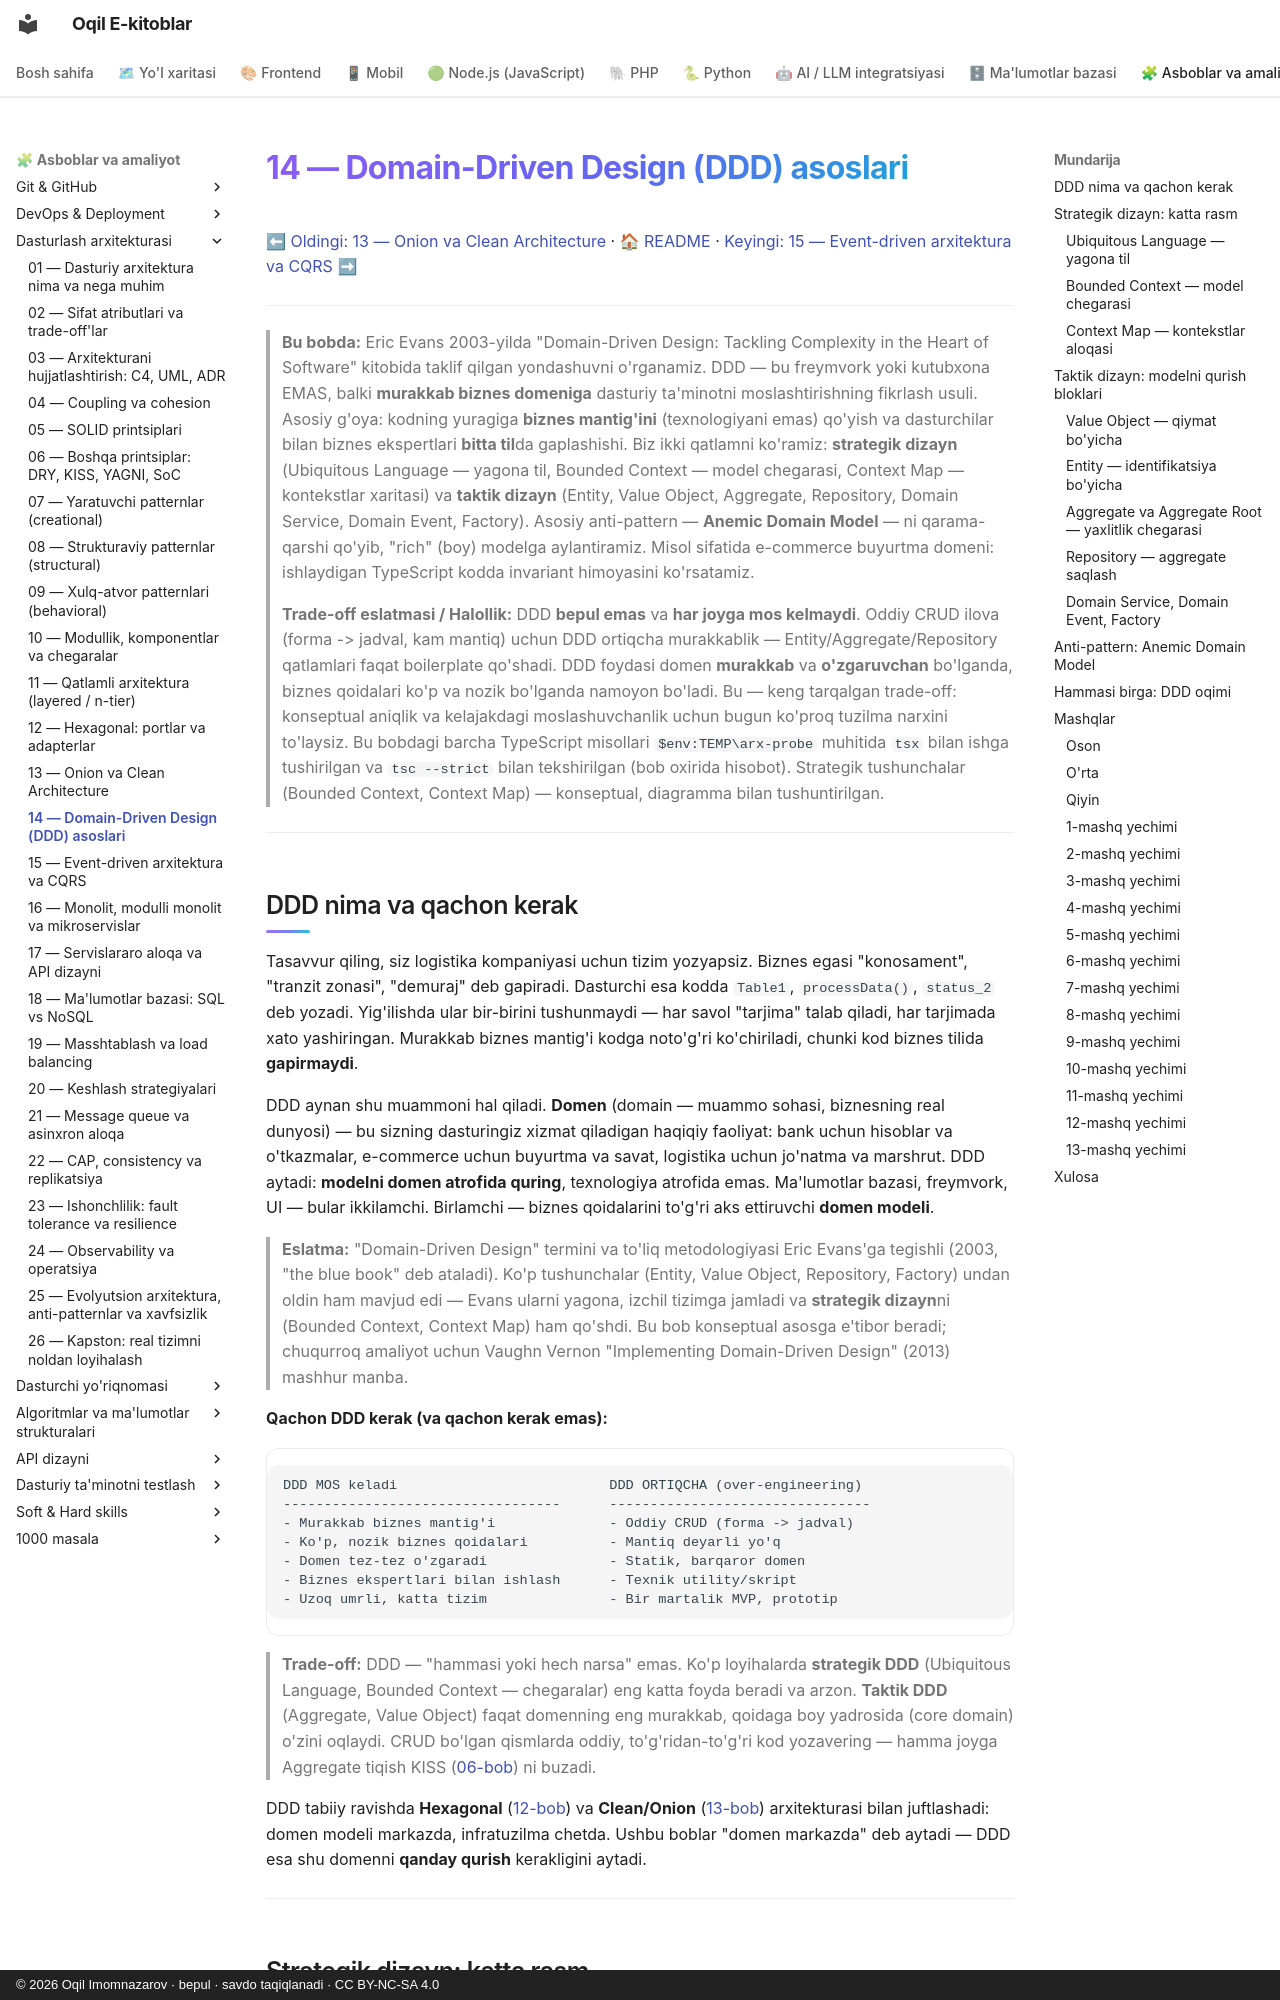

repository: iOqil/e-book · page: arxitektura/14-ddd-asoslari/index.html · generator: mkdocs · copyright: © 2026 Oqil Imomnazarov · bepul · savdo taqiqlanadi · CC BY-NC-SA 4.0

# 14 — Domain-Driven Design (DDD) asoslari

[⬅ Oldingi: 13 — Onion va Clean Architecture](./13-onion-clean-architecture.md) · [🏠 README](./README.md) · [Keyingi: 15 — Event-driven arxitektura va CQRS ➡](./15-event-driven-cqrs.md)

---

> **Bu bobda:** Eric Evans 2003-yilda "Domain-Driven Design: Tackling Complexity in the Heart of Software" kitobida taklif qilgan yondashuvni o'rganamiz. DDD — bu freymvork yoki kutubxona EMAS, balki **murakkab biznes domeniga** dasturiy ta'minotni moslashtirishning fikrlash usuli. Asosiy g'oya: kodning yuragiga **biznes mantig'ini** (texnologiyani emas) qo'yish va dasturchilar bilan biznes ekspertlari **bitta til**da gaplashishi. Biz ikki qatlamni ko'ramiz: **strategik dizayn** (Ubiquitous Language — yagona til, Bounded Context — model chegarasi, Context Map — kontekstlar xaritasi) va **taktik dizayn** (Entity, Value Object, Aggregate, Repository, Domain Service, Domain Event, Factory). Asosiy anti-pattern — **Anemic Domain Model** — ni qarama-qarshi qo'yib, "rich" (boy) modelga aylantiramiz. Misol sifatida e-commerce buyurtma domeni: ishlaydigan TypeScript kodda invariant himoyasini ko'rsatamiz.
>
> **Trade-off eslatmasi / Halollik:** DDD **bepul emas** va **har joyga mos kelmaydi**. Oddiy CRUD ilova (forma -> jadval, kam mantiq) uchun DDD ortiqcha murakkablik — Entity/Aggregate/Repository qatlamlari faqat boilerplate qo'shadi. DDD foydasi domen **murakkab** va **o'zgaruvchan** bo'lganda, biznes qoidalari ko'p va nozik bo'lganda namoyon bo'ladi. Bu — keng tarqalgan trade-off: konseptual aniqlik va kelajakdagi moslashuvchanlik uchun bugun ko'proq tuzilma narxini to'laysiz. Bu bobdagi barcha TypeScript misollari `$env:TEMP\arx-probe` muhitida `tsx` bilan ishga tushirilgan va `tsc --strict` bilan tekshirilgan (bob oxirida hisobot). Strategik tushunchalar (Bounded Context, Context Map) — konseptual, diagramma bilan tushuntirilgan.

---
